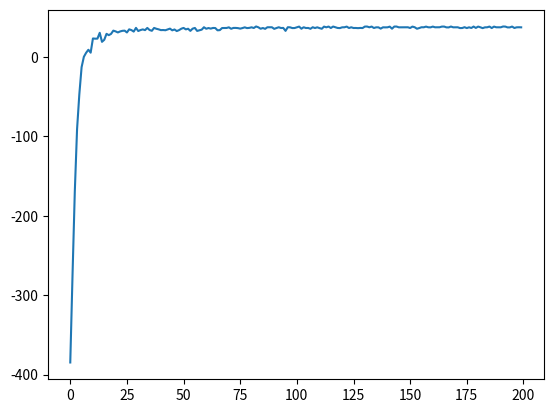
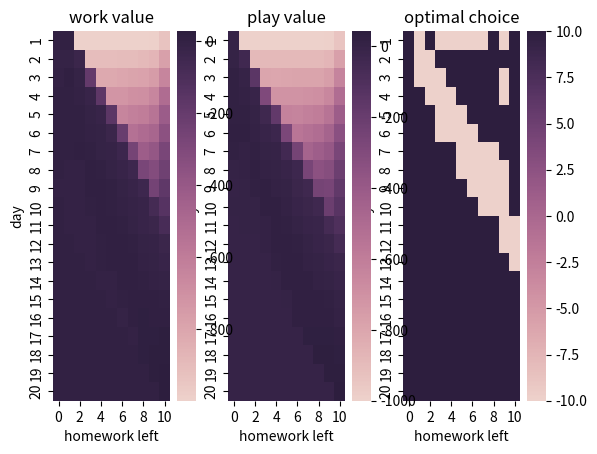

Write the Python code that produced these figures, in order.
# #######################################################################
# # Copyright (C)                                                       #
# # 2020 Hongjia Liu(piperliu@qq.com)                                   #
# # Permission given to modify the code as long as you keep this        #
# # declaration at the top                                              #
# #######################################################################
import numpy as np
from tqdm import trange
import matplotlib.pyplot as plt
import seaborn as sns

class SackEnv:
    def __init__(self):
        self.day = 20
        self.homework = 10
        self.action_space = [0, 1]
    
    def step(self, action):
        # 0 homework
        # 1 play
        self.day -= 1
        reward = 0
        done = False

        assert action in [0, 1], 'Action Unknown!'

        if action == 0:
            reward = -5
            self.homework = max(0, self.homework - 1)
        if action == 1:
            reward = 10

        if self.day <= 0:
            done = True
            if self.homework > 0:
                reward = -1000
            else:
                reward = 0
        return (self.day, self.homework), reward, done, {}
    
    def reset(self):
        self.__init__()
        return (self.day, self.homework)

class SarsaAgent:
    def __init__(self, env):
        self.alpha = 0.1
        self.epsilon = 0.9
        self.gamma = 0.9

        self.q_value = {}
        self.env = env

    def train(self, run=1000, episode=200):
        rewards = np.zeros((run, episode))
        for r in trange(run):
            for e in range(episode):
                epsilon = self.epsilon / (e + 1)
                # epsilon = self.epsilon

                obs = self.env.reset()

                self.q_value.setdefault((obs, 0), 0)
                self.q_value.setdefault((obs, 1), 0)
                if np.random.binomial(1, epsilon) == 1:
                    action = np.random.choice(self.env.action_space)
                else:
                    if self.q_value[(obs, 0)] > self.q_value[(obs, 1)]:
                        action = 0
                    else:
                        action = 1
                while True:
                    q_value = self.q_value[(obs, action)]

                    obs_, reward, done, _ = self.env.step(action)

                    self.q_value.setdefault((obs_, 0), 0)
                    self.q_value.setdefault((obs_, 1), 0)
                    if np.random.binomial(1, epsilon) == 1:
                        action_ = np.random.choice(self.env.action_space)
                    else:
                        if self.q_value[(obs_, 0)] > self.q_value[(obs_, 1)]:
                            action_ = 0
                        else:
                            action_ = 1
                    if done:
                        self.q_value[(obs_, action_)] = 0
                    q_value_ = self.q_value[(obs_, action_)]
                    
                    rewards[r, e] += reward
                    self.q_value[(obs, action)] = \
                            q_value + self.alpha * \
                            (reward + self.gamma * q_value_ - q_value)
                    
                    if done:
                        break
                    
                    obs = obs_
                    action = action_
        return rewards

if __name__ == "__main__":
    sack_env = SackEnv()
    sarsa_agent = SarsaAgent(env=sack_env)
    rewards = sarsa_agent.train()
    plt.plot(rewards.mean(axis=0))
    plt.show()
    q_value = sarsa_agent.q_value
    print(q_value)

    q_work_table = np.zeros((20, 11))
    q_play_table = np.zeros((20, 11))
    q_optim_table = np.zeros((20, 11))
    for day in range(1, 21, 1):
        for homework in range(0, 11, 1):
            for action in [0, 1]:
                state = (day, homework)
                q_value.setdefault((state, action), 0)
                if action == 0:
                    q_work_table[day-1, homework] = q_value[(state, action)]
                if action == 1:
                    q_play_table[day-1, homework] = q_value[(state, action)]
            if q_work_table[day-1, homework] == q_play_table[day-1, homework]:
                q_optim_table[day-1, homework] = 0
            if q_work_table[day-1, homework] > q_play_table[day-1, homework]:
                q_optim_table[day-1, homework] = -10
            else:
                q_optim_table[day-1, homework] = 10

    fig, (ax1, ax2, ax3) = plt.subplots(ncols=3)
    cmap = sns.cubehelix_palette(as_cmap=True)

    sns.heatmap(q_work_table, ax=ax1, cmap=cmap)
    ax1.set_title('work value')
    ax1.set_xlabel('homework left')
    ax1.set_ylabel('day')
    ax1.set_yticklabels(list(range(1, 21, 1)))

    sns.heatmap(q_play_table, ax=ax2, cmap=cmap)
    ax2.set_title('play value')
    ax2.set_xlabel('homework left')
    ax2.set_ylabel('day')
    ax2.set_yticklabels(list(range(1, 21, 1)))

    sns.heatmap(q_optim_table, ax=ax3, cmap=cmap)
    ax3.set_title('optimal choice')
    ax3.set_xlabel('homework left')
    ax3.set_ylabel('day')
    ax3.set_yticklabels(list(range(1, 21, 1)))
    plt.show()
